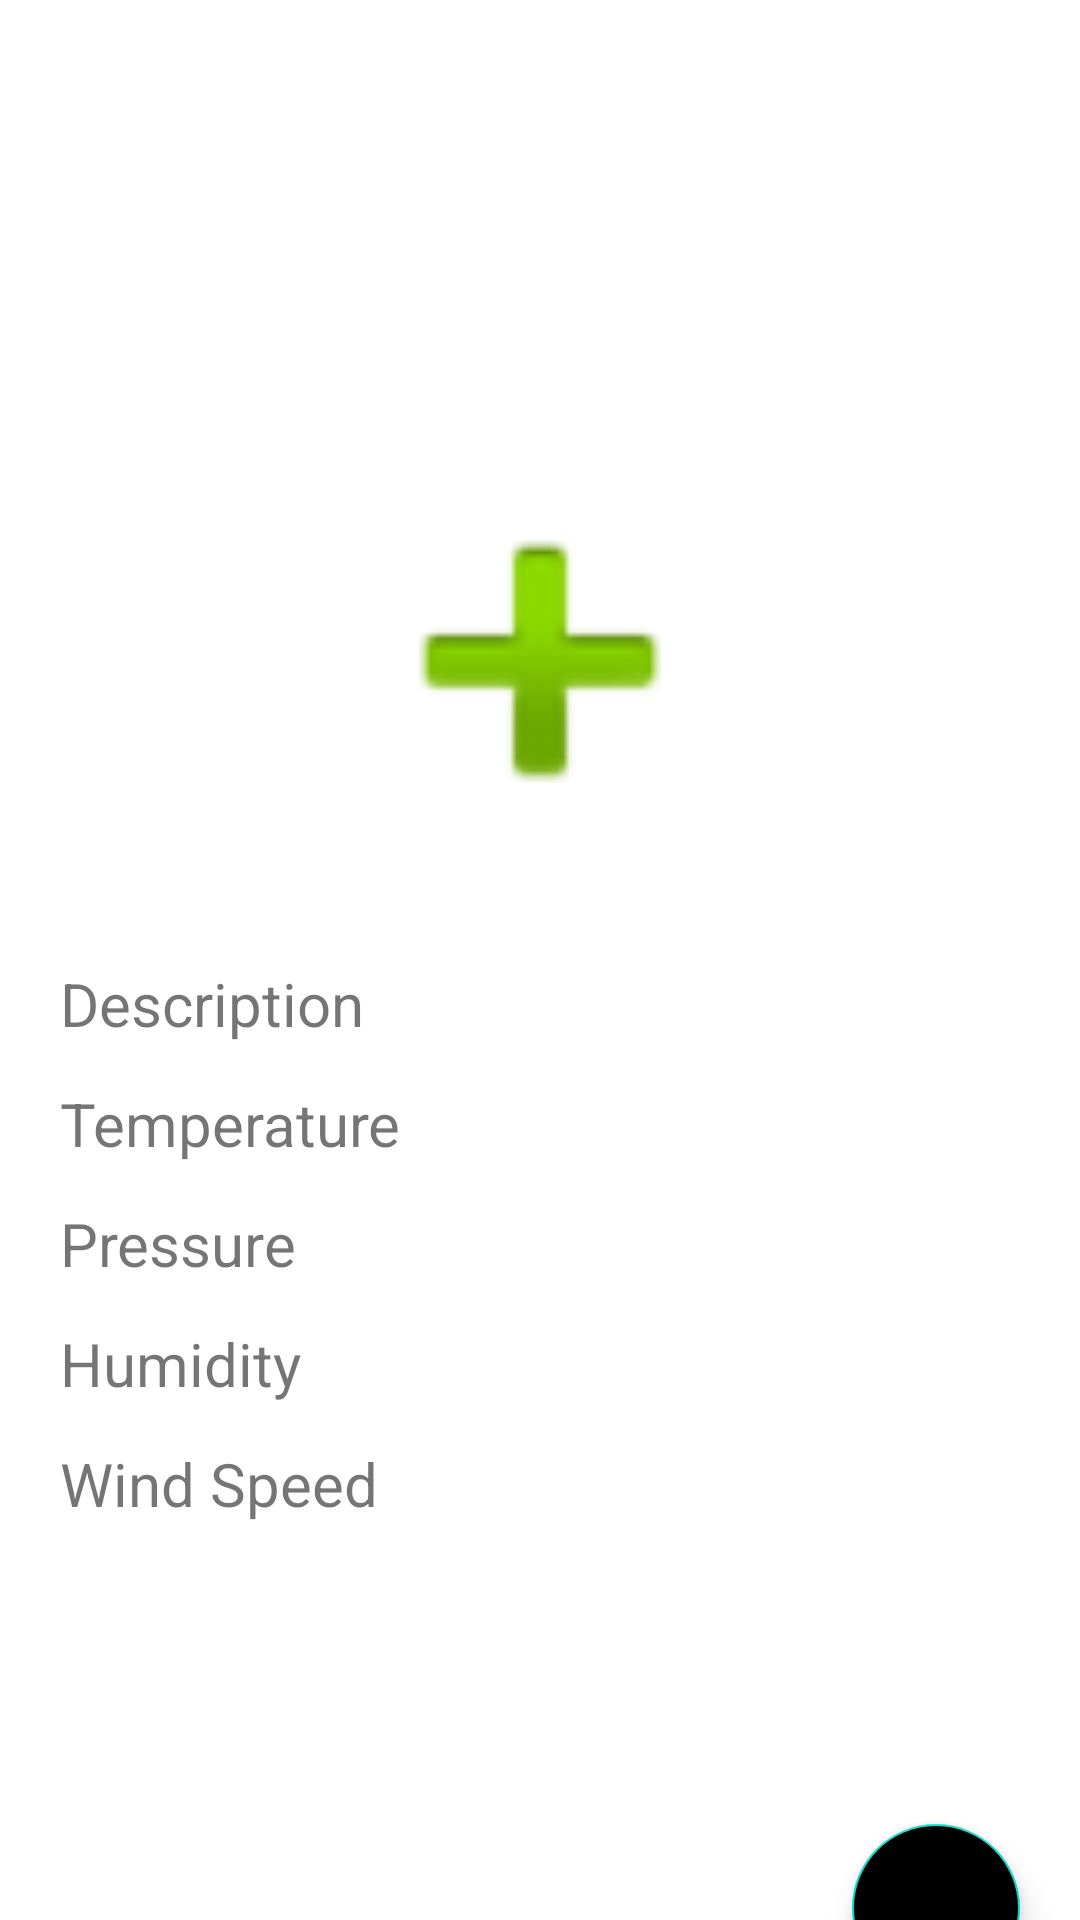

Reconstruct the res/layout file that produces this screen, plus the resources it refers to.
<!-- AndroidManifest.xml: application theme Theme.Assessment4 -->
<!-- res/layout/activity_location_city.xml -->
<?xml version="1.0" encoding="utf-8"?>
<LinearLayout xmlns:android="http://schemas.android.com/apk/res/android"
    xmlns:app="http://schemas.android.com/apk/res-auto"
    xmlns:tools="http://schemas.android.com/tools"
    android:layout_width="match_parent"
    android:layout_height="match_parent"
    tools:context=".LocationCity"
    android:orientation="vertical">



    <Spinner
        android:id="@+id/spnCity"
        android:layout_width="match_parent"
        android:layout_height="48dp"
        android:layout_marginTop="100dp"
        android:textAlignment="center"
        android:layout_marginLeft="50dp"
        android:layout_marginRight="50dp"
        android:layout_weight="1.5"
        android:background="@drawable/spinner_border"
        />



    <ImageView
        android:id="@+id/imgIcon"
        android:layout_width="match_parent"
        android:layout_height="141dp"
        android:layout_marginTop="50dp"
        app:srcCompat="@android:drawable/ic_input_add"
        android:contentDescription="@string/imgWeather" />


    <LinearLayout
        android:layout_width="match_parent"
        android:layout_height="wrap_content"
        android:orientation="vertical"
        android:layout_marginTop="20dp">

        <TextView
            android:id="@+id/lblDescription"
            android:layout_width="match_parent"
            android:layout_height="30dp"
            android:text="@string/description"
            android:layout_marginTop="10dp"
            android:layout_marginStart="20dp"
            android:textSize="20sp"/>

        <TextView
            android:id="@+id/lblTemperature"
            android:layout_width="match_parent"
            android:layout_height="30dp"
            android:text="@string/temperature"
            android:layout_marginTop="10dp"
            android:layout_marginStart="20dp"
            android:textSize="20sp"/>
        <TextView
            android:id="@+id/lblPressure"
            android:layout_width="match_parent"
            android:layout_height="30dp"
            android:text="@string/pressure"
            android:layout_marginTop="10dp"
            android:layout_marginStart="20dp"
            android:textSize="20sp"/>
        <TextView
            android:id="@+id/lblHumidity"
            android:layout_width="match_parent"
            android:layout_height="30dp"
            android:text="@string/humidity"
            android:layout_marginTop="10dp"
            android:layout_marginStart="20dp"
            android:textSize="20sp"/>
        <TextView
            android:id="@+id/lblWindSpeed"
            android:layout_width="match_parent"
            android:layout_height="30dp"
            android:text="@string/wind_speed"
            android:layout_marginTop="10dp"
            android:layout_marginStart="20dp"
            android:textSize="20sp"/>

    </LinearLayout>
    <androidx.constraintlayout.widget.ConstraintLayout
        android:layout_width="match_parent"
        android:layout_height="150dp"
        android:layout_marginTop="20dp"

        >

        <Button
            android:id="@+id/btnAddCity"
            android:layout_width="wrap_content"
            android:layout_height="wrap_content"
            android:layout_marginEnd="10dp"
            android:layout_marginBottom="10dp"
            android:backgroundTint="@color/main_blue_color"
            android:text="@string/add_new_city"
            android:visibility="invisible"
            app:layout_constraintBottom_toTopOf="@+id/btnAdd"
            app:layout_constraintEnd_toEndOf="@+id/btnAdd"
            tools:ignore="MissingConstraints" />

        <com.google.android.material.floatingactionbutton.FloatingActionButton
            android:id="@+id/btnAdd"
            android:layout_width="wrap_content"
            android:layout_height="wrap_content"
            android:layout_marginEnd="20dp"
            android:layout_marginBottom="17dp"
            android:backgroundTint="@color/main_blue_color"
            android:clickable="true"
            android:contentDescription="@string/todo"
            android:focusable="true"
            android:tint="@color/white"
            app:layout_constraintBottom_toBottomOf="parent"
            app:layout_constraintEnd_toEndOf="parent"
            app:srcCompat="@android:drawable/ic_input_add"
            tools:ignore="MissingConstraints" />

    </androidx.constraintlayout.widget.ConstraintLayout>



</LinearLayout>
<!-- resources referenced by this layout -->
<resources>
  <!-- drawable spinner_border (drawable) -->
  <?xml version="1.0" encoding="utf-8"?>
  <selector xmlns:android="http://schemas.android.com/apk/res/android">
      <item>
          <layer-list>
              <item>
                  <shape android:shape="rectangle">
                      <solid android:color="@android:color/white"/>
                      <corners android:radius="5dp"/>
                      <stroke android:color="@android:color/darker_gray" android:width="1dp"/>
                  </shape>
              </item>
              <item android:top="1dp" android:right="1dp" android:bottom="1dp" android:left="1dp">
                  <shape android:shape="rectangle">
                      <solid android:color="@android:color/white"/>
                      <corners android:radius="4dp"/>
                  </shape>
              </item>
              <item android:gravity="right|center_vertical" android:right="16dp">
                  <bitmap android:src="@android:drawable/arrow_down_float" android:tint="@android:color/darker_gray"/>
              </item>
          </layer-list>
      </item>
  </selector>
  <string name="add_new_city">Add New City</string>
  <string name="description">Description</string>
  <string name="humidity">Humidity</string>
  <string name="imgWeather">WeatherImage</string>
  <string name="pressure">Pressure</string>
  <string name="temperature">Temperature</string>
  <string name="todo">Add City</string>
  <string name="wind_speed">Wind Speed</string>
  <style name="Theme.Assessment4" parent="Theme.MaterialComponents.DayNight.DarkActionBar">
          
          <item name="colorPrimary">@color/purple_500</item>
          <item name="colorPrimaryVariant">@color/purple_700</item>
          <item name="colorOnPrimary">@color/white</item>
          
          <item name="colorSecondary">@color/teal_200</item>
          <item name="colorSecondaryVariant">@color/teal_700</item>
          <item name="colorOnSecondary">@color/black</item>
          
          <item name="android:statusBarColor">?attr/colorPrimaryVariant</item>
          
      </style>
  <!-- not gathered from this repository: default colours our renderer supplied (Android Studio template values) -->
  <color name="purple_500">#FF6200EE</color>
  <color name="purple_700">#FF3700B3</color>
  <color name="teal_200">#FF03DAC5</color>
  <color name="teal_700">#FF018786</color>
  <color name="black">#FF000000</color>
  <color name="white">#FFFFFFFF</color>
</resources>
